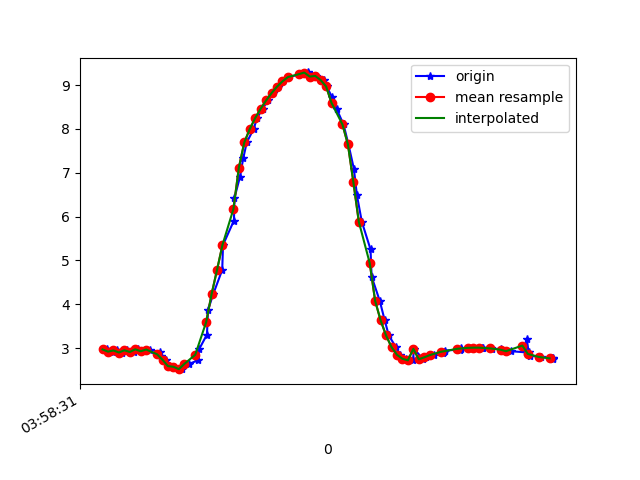

The file beside this chart, header and first rows:
1618199911677, 895574628454108, 2.9695807, -4.524596, 8.170045
1618199911698, 895574647684878, 2.919, -4.504, 8.199
1618199911712, 895574666915648, 2.947, -4.456, 8.216
1618199911731, 895574686146418, 2.899, -4.431, 8.246
1618199911750, 895574705377188, 2.95, -4.388, 8.251
1618199911775, 895574724607958, 2.911, -4.34, 8.29
1618199911789, 895574743838728, 2.972, -4.354, 8.261
1618199911808, 895574763069498, 2.927, -4.313, 8.299
1618199911833, 895574782300268, 2.968, -4.42, 8.228
1618199911871, 895574801531038, 2.908, -4.368, 8.277
1618199911873, 895574820761808, 2.81, -4.524, 8.226
1618199911894, 895574839992578, 2.733, -4.47, 8.282
1618199911904, 895574859223348, 2.589, -4.538, 8.291
1618199911923, 895574878454118, 2.574, -4.524, 8.303
1618199911953, 895574897684888, 2.52, -4.564, 8.298
1618199911977, 895574916915658, 2.639, -4.61, 8.235
1618199912011, 895574936146428, 2.723, -4.589, 8.22
1618199912014, 895574955377198, 2.973, -4.538, 8.161
1618199912043, 895574974607968, 3.308, -4.391, 8.113
1618199912047, 895574993838738, 3.873, -4.511, 7.791
1618199912066, 895575013069508, 4.231, -4.14, 7.81
1618199912099, 895575032300278, 4.785, -4.018, 7.55
1618199912102, 895575051531048, 5.355, -3.859, 7.244
1618199912142, 895575070761818, 5.91, -3.652, 6.912
1618199912144, 895575089992588, 6.43, -3.418, 6.558
1618199912164, 895575109223358, 6.904, -3.181, 6.186
1618199912176, 895575128454128, 7.327, -2.956, 5.799
1618199912189, 895575147684898, 7.692, -2.757, 5.41
1618199912214, 895575166915668, 7.996, -2.581, 5.043
1618199912227, 895575186146438, 8.248, -2.418, 4.708
1618199912247, 895575205510044, 8.46, -2.262, 4.4
1618199912267, 895575224740814, 8.649, -2.093, 4.106
1618199912287, 895575243971584, 8.816, -1.906, 3.831
1618199912303, 895575263202354, 8.963, -1.761, 3.55
1618199912323, 895575282433124, 9.085, -1.654, 3.281
1618199912341, 895575301663894, 9.182, -1.57, 3.044
1618199912389, 895575320894664, 9.248, -1.506, 2.872
1618199912413, 895575340125434, 9.282, -1.473, 2.776
1618199912414, 895575359356204, 9.288, -1.47, 2.76
1618199912420, 895575378586974, 9.193, -1.488, 3.052
1618199912442, 895575397817744, 9.208, -1.579, 2.959
1618199912471, 895575417048514, 9.113, -1.713, 3.17
1618199912482, 895575436279284, 8.969, -1.911, 3.457
1618199912501, 895575455510054, 8.735, -2.2, 3.859
1618199912519, 895575474740824, 8.45, -2.467, 4.307
1618199912544, 895575493971594, 8.101, -2.78, 4.764
1618199912562, 895575513202364, 7.647, -3.152, 5.256
1618199912582, 895575532433134, 7.088, -3.516, 5.783
1618199912593, 895575551663904, 6.49, -3.824, 6.269
1618199912611, 895575570894674, 5.884, -4.092, 6.684
1618199912643, 895575590125444, 5.251, -4.307, 7.065
1618199912647, 895575609356214, 4.63, -4.467, 7.393
1618199912677, 895575628586984, 4.074, -4.62, 7.622
1618199912695, 895575647817754, 3.634, -4.792, 7.738
1618199912710, 895575667048524, 3.288, -4.969, 7.781
1618199912736, 895575686279294, 3.023, -5.118, 7.791
1618199912750, 895575705510064, 2.847, -5.216, 7.793
1618199912772, 895575724740834, 2.757, -5.241, 7.809
1618199912799, 895575743971604, 2.72, -5.193, 7.853
1618199912802, 895575763202374, 2.983, -5.263, 7.71
1618199912837, 895575782433144, 2.745, -5.001, 7.969
... 25 more rows
